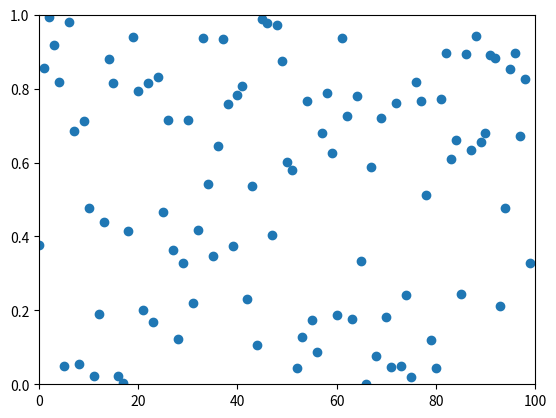

Write the Python code that produced this figure.
#import matplotlib
#matplotlib.use('Agg')

import matplotlib.pyplot as plt
import numpy as np
plt.ion() ## Note this correction
fig=plt.figure()
plt.axis([0,100,0,1])

i=0
x=list()
y=list()

while i <100:
    temp_y=np.random.random()
    x.append(i)
    y.append(temp_y)
    i+=1

plt.scatter(x,y)

plt.show()
#plt.pause(0.0001) #Note this correction
